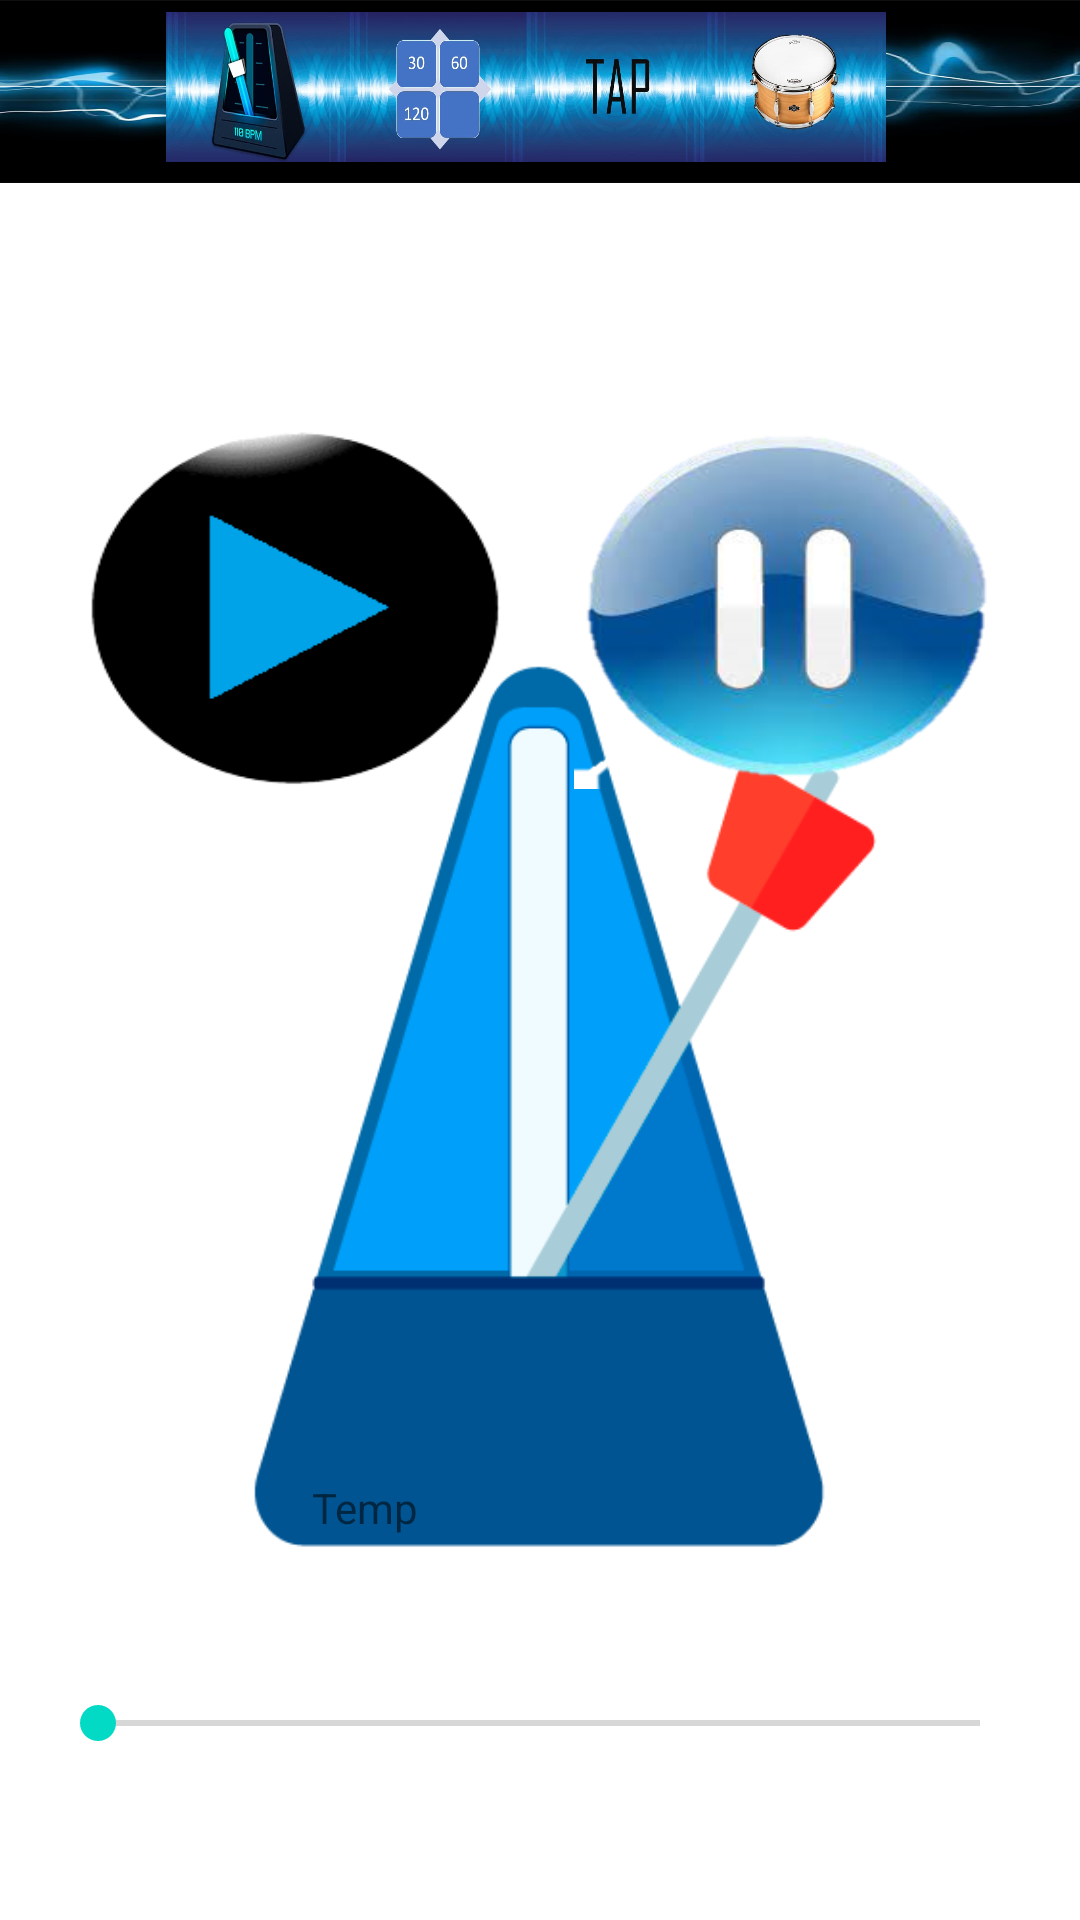

Produce the Android XML layout that renders to this screen, including the resource entries it uses.
<!-- AndroidManifest.xml: application theme Theme.Metronom -->
<!-- res/layout/activity_main.xml -->
<?xml version="1.0" encoding="utf-8"?>
<androidx.constraintlayout.widget.ConstraintLayout xmlns:android="http://schemas.android.com/apk/res/android"
    xmlns:app="http://schemas.android.com/apk/res-auto"
    xmlns:tools="http://schemas.android.com/tools"
    android:layout_width="match_parent"
    android:layout_height="match_parent"
    tools:context=".MainActivity">

    <ImageView
        android:id="@+id/imageView2"
        android:layout_width="419dp"
        android:layout_height="859dp"
        android:background="@drawable/back_metro"
        android:contentDescription="TODO"
        app:layout_constraintBottom_toBottomOf="parent"
        app:layout_constraintEnd_toEndOf="parent"
        app:layout_constraintHorizontal_bias="0.317"
        app:layout_constraintStart_toStartOf="parent"
        app:layout_constraintTop_toTopOf="parent"
        app:layout_constraintVertical_bias="0.503" />

    <SeekBar
        android:id="@+id/seekBar"
        android:layout_width="326dp"
        android:layout_height="67dp"
        android:layout_marginBottom="32dp"
        app:layout_constraintBottom_toBottomOf="parent"
        app:layout_constraintEnd_toEndOf="parent"
        app:layout_constraintHorizontal_bias="0.494"
        app:layout_constraintStart_toStartOf="parent" />

    <ImageView
        android:id="@+id/imageView6"
        android:layout_width="327dp"
        android:layout_height="351dp"
        android:contentDescription="TODO"
        app:layout_constraintBottom_toBottomOf="parent"
        app:layout_constraintEnd_toEndOf="parent"
        app:layout_constraintStart_toStartOf="parent"
        app:layout_constraintTop_toTopOf="parent"
        app:layout_constraintVertical_bias="0.677"
        app:srcCompat="@drawable/metronom" />

    <TextView
        android:id="@+id/textView"
        android:layout_width="152dp"
        android:layout_height="48dp"
        android:text="@string/textview"
        app:layout_constraintBottom_toTopOf="@+id/seekBar"
        app:layout_constraintEnd_toEndOf="parent"
        app:layout_constraintStart_toStartOf="parent" />

    <TextView
        android:id="@+id/textView2"
        android:layout_width="357dp"
        android:layout_height="86dp"
        android:gravity="center"
        android:text="@string/metronome"
        android:textColor="@color/white"
        android:textSize="50sp"
        app:layout_constraintBottom_toBottomOf="parent"
        app:layout_constraintEnd_toEndOf="parent"
        app:layout_constraintHorizontal_bias="0.444"
        app:layout_constraintStart_toStartOf="parent"
        app:layout_constraintTop_toTopOf="parent"
        app:layout_constraintVertical_bias="0.126" />

    <ImageView
        android:id="@+id/imageViewMenu"
        android:layout_width="474dp"
        android:layout_height="61dp"
        android:background="@drawable/beats3"
        app:layout_constraintBottom_toBottomOf="parent"
        app:layout_constraintEnd_toEndOf="parent"
        app:layout_constraintStart_toStartOf="parent"
        app:layout_constraintTop_toTopOf="parent"
        app:layout_constraintVertical_bias="0.0" />

    <ImageButton
        android:id="@+id/metronom_activity"
        android:layout_width="60dp"
        android:layout_height="50dp"
        android:layout_marginTop="4dp"
        android:background="@drawable/metro"
        app:layout_constraintEnd_toStartOf="@+id/standart_beats_activity"
        app:layout_constraintHorizontal_bias="1.0"
        app:layout_constraintStart_toStartOf="parent"
        app:layout_constraintTop_toTopOf="parent" />

    <ImageButton
        android:id="@+id/standart_beats_activity"
        android:layout_width="60dp"
        android:layout_height="50dp"
        android:layout_marginTop="4dp"
        android:background="@drawable/matrix"
        app:layout_constraintEnd_toStartOf="@+id/tap_activity"
        app:layout_constraintHorizontal_bias="1.0"
        app:layout_constraintStart_toStartOf="parent"
        app:layout_constraintTop_toTopOf="parent" />

    <ImageButton
        android:id="@+id/tap_activity"
        android:layout_width="60dp"
        android:layout_height="50dp"
        android:layout_marginTop="4dp"
        android:background="@drawable/tap"
        app:layout_constraintEnd_toEndOf="parent"
        app:layout_constraintHorizontal_bias="0.584"
        app:layout_constraintStart_toStartOf="parent"
        app:layout_constraintTop_toTopOf="parent" />

    <ImageButton
        android:id="@+id/template_activity"
        android:layout_width="60dp"
        android:layout_height="50dp"
        android:layout_marginTop="4dp"
        android:background="@drawable/bam"
        app:layout_constraintEnd_toEndOf="parent"
        app:layout_constraintHorizontal_bias="0.0"
        app:layout_constraintStart_toEndOf="@+id/tap_activity"
        app:layout_constraintTop_toTopOf="parent" />

    <ImageButton
        android:id="@+id/imageButton5"
        android:layout_width="140dp"
        android:layout_height="120dp"
        android:background="@drawable/play"
        app:layout_constraintBottom_toBottomOf="parent"
        app:layout_constraintEnd_toEndOf="parent"
        app:layout_constraintHorizontal_bias="0.13"
        app:layout_constraintStart_toStartOf="parent"
        app:layout_constraintTop_toTopOf="parent"
        app:layout_constraintVertical_bias="0.275" />

    <ImageButton
        android:id="@+id/imageButton6"
        android:layout_width="140dp"
        android:layout_height="120dp"
        android:background="@drawable/pause"
        app:layout_constraintBottom_toBottomOf="parent"
        app:layout_constraintEnd_toEndOf="parent"
        app:layout_constraintHorizontal_bias="0.869"
        app:layout_constraintStart_toStartOf="parent"
        app:layout_constraintTop_toTopOf="parent"
        app:layout_constraintVertical_bias="0.275" />

</androidx.constraintlayout.widget.ConstraintLayout>
<!-- resources referenced by this layout -->
<resources>
  <color name="white">#FFFFFFFF</color>
  <!-- drawable bam: jpg bitmap (drawable-v24, 17949 bytes) -->
  <!-- drawable beats3: jpg bitmap (drawable-v24, 34738 bytes) -->
  <!-- drawable matrix: jpg bitmap (drawable-v24, 15947 bytes) -->
  <!-- drawable metro: jpg bitmap (drawable-v24, 17366 bytes) -->
  <!-- drawable metronom: png bitmap (drawable, 10943 bytes) -->
  <!-- drawable pause: png bitmap (drawable-v24, 65342 bytes) -->
  <!-- drawable play: png bitmap (drawable-v24, 8197 bytes) -->
  <!-- drawable tap: jpg bitmap (drawable-v24, 14177 bytes) -->
  <string name="metronome">METRONOME</string>
  <string name="textview">Temp</string>
  <style name="Theme.Metronom" parent="Theme.MaterialComponents.DayNight.DarkActionBar">
          
          <item name="colorPrimary">@color/purple_500</item>
          <item name="colorPrimaryVariant">@color/purple_700</item>
          <item name="colorOnPrimary">@color/white</item>
          
          <item name="colorSecondary">@color/teal_200</item>
          <item name="colorSecondaryVariant">@color/teal_700</item>
          <item name="colorOnSecondary">@color/black</item>
          
          <item name="android:statusBarColor" tools:targetApi="l">?attr/colorPrimaryVariant</item>
          
      </style>
  <color name="purple_500">#FF6200EE</color>
  <color name="purple_700">#FF3700B3</color>
  <color name="teal_200">#FF03DAC5</color>
  <color name="teal_700">#FF018786</color>
  <color name="black">#FF000000</color>
</resources>
